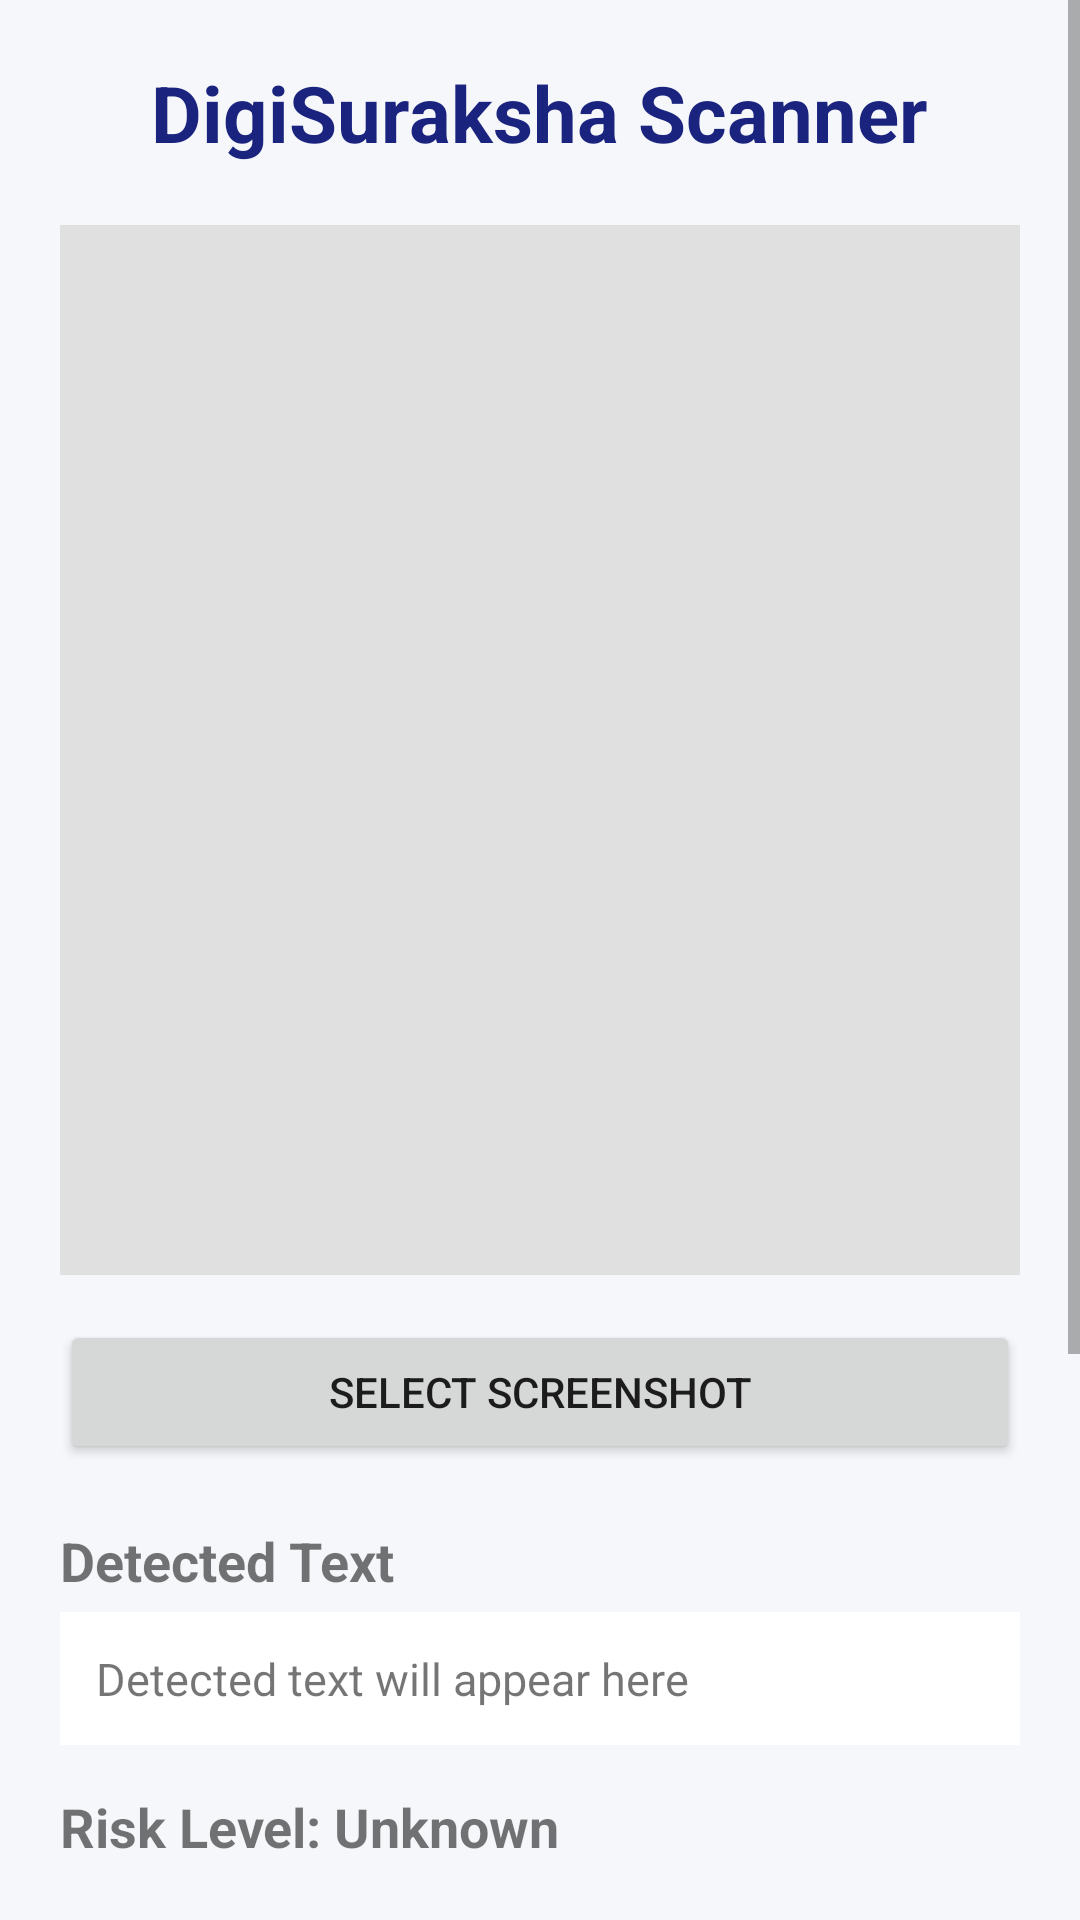

Reconstruct the res/layout file that produces this screen, plus the resources it refers to.
<!-- AndroidManifest.xml: application theme Theme.DigiSuraksha -->
<!-- res/layout/activity_screenshot_scanner.xml -->
<ScrollView xmlns:android="http://schemas.android.com/apk/res/android"
    android:layout_width="match_parent"
    android:layout_height="match_parent"
    android:background="#F5F7FA">

    <LinearLayout
        android:orientation="vertical"
        android:layout_width="match_parent"
        android:layout_height="wrap_content"
        android:padding="20dp">

        
        <TextView
            android:text="DigiSuraksha Scanner"
            android:textSize="26sp"
            android:textStyle="bold"
            android:textColor="#1A237E"
            android:layout_gravity="center"
            android:layout_marginBottom="20dp"
            android:layout_width="wrap_content"
            android:layout_height="wrap_content"/>

        
        <ImageView
            android:id="@+id/screenshotPreview"
            android:layout_width="match_parent"
            android:layout_height="350dp"
            android:layout_marginBottom="15dp"
            android:background="#E0E0E0"
            android:padding="8dp"
            android:scaleType="fitCenter"/>

        
        <Button
            android:id="@+id/selectScreenshot"
            android:text="Select Screenshot"
            android:layout_width="match_parent"
            android:layout_height="wrap_content"
            android:layout_marginBottom="20dp"/>

        
        <TextView
            android:text="Detected Text"
            android:textSize="18sp"
            android:textStyle="bold"
            android:layout_marginBottom="5dp"
            android:layout_width="wrap_content"
            android:layout_height="wrap_content"/>

        <TextView
            android:id="@+id/extractedText"
            android:layout_width="match_parent"
            android:layout_height="wrap_content"
            android:background="#FFFFFF"
            android:padding="12dp"
            android:text="Detected text will appear here"
            android:textSize="15sp"
            android:layout_marginBottom="15dp"/>

        
        <TextView
            android:id="@+id/riskLevel"
            android:layout_width="wrap_content"
            android:layout_height="wrap_content"
            android:text="Risk Level: Unknown"
            android:textSize="18sp"
            android:textStyle="bold"
            android:layout_marginBottom="10dp"/>

        
        <TextView
            android:id="@+id/fraudWarning"
            android:layout_width="wrap_content"
            android:layout_height="wrap_content"
            android:text=""
            android:textSize="16sp"
            android:textStyle="bold"
            android:layout_marginBottom="15dp"/>

        
        <LinearLayout
            android:layout_width="match_parent"
            android:layout_height="wrap_content"
            android:orientation="vertical"
            android:background="#FFFFFF"
            android:padding="12dp"
            android:layout_marginBottom="10dp">

            <TextView
                android:text="Analysis"
                android:textStyle="bold"
                android:textSize="16sp"
                android:layout_marginBottom="5dp"
                android:layout_width="wrap_content"
                android:layout_height="wrap_content"/>

            <TextView
                android:id="@+id/explanationText"
                android:layout_width="match_parent"
                android:layout_height="wrap_content"
                android:text=""
                android:textSize="15sp"/>
        </LinearLayout>

        
        <LinearLayout
            android:layout_width="match_parent"
            android:layout_height="wrap_content"
            android:orientation="vertical"
            android:background="#E8F5E9"
            android:padding="12dp"
            android:layout_marginBottom="20dp">

            <TextView
                android:text="Safety Tips"
                android:textStyle="bold"
                android:textSize="16sp"
                android:layout_marginBottom="5dp"
                android:layout_width="wrap_content"
                android:layout_height="wrap_content"/>

            <TextView
                android:id="@+id/tipsText"
                android:layout_width="match_parent"
                android:layout_height="wrap_content"
                android:text=""
                android:textSize="15sp"/>
        </LinearLayout>

        
        <Button
            android:id="@+id/shareSecure"
            android:layout_width="match_parent"
            android:layout_height="wrap_content"
            android:text="Secure Share"/>

    </LinearLayout>

</ScrollView>
<!-- resources referenced by this layout -->
<resources>
  <style name="Theme.DigiSuraksha" parent="Theme.AppCompat.Light.NoActionBar">
      </style>
</resources>
